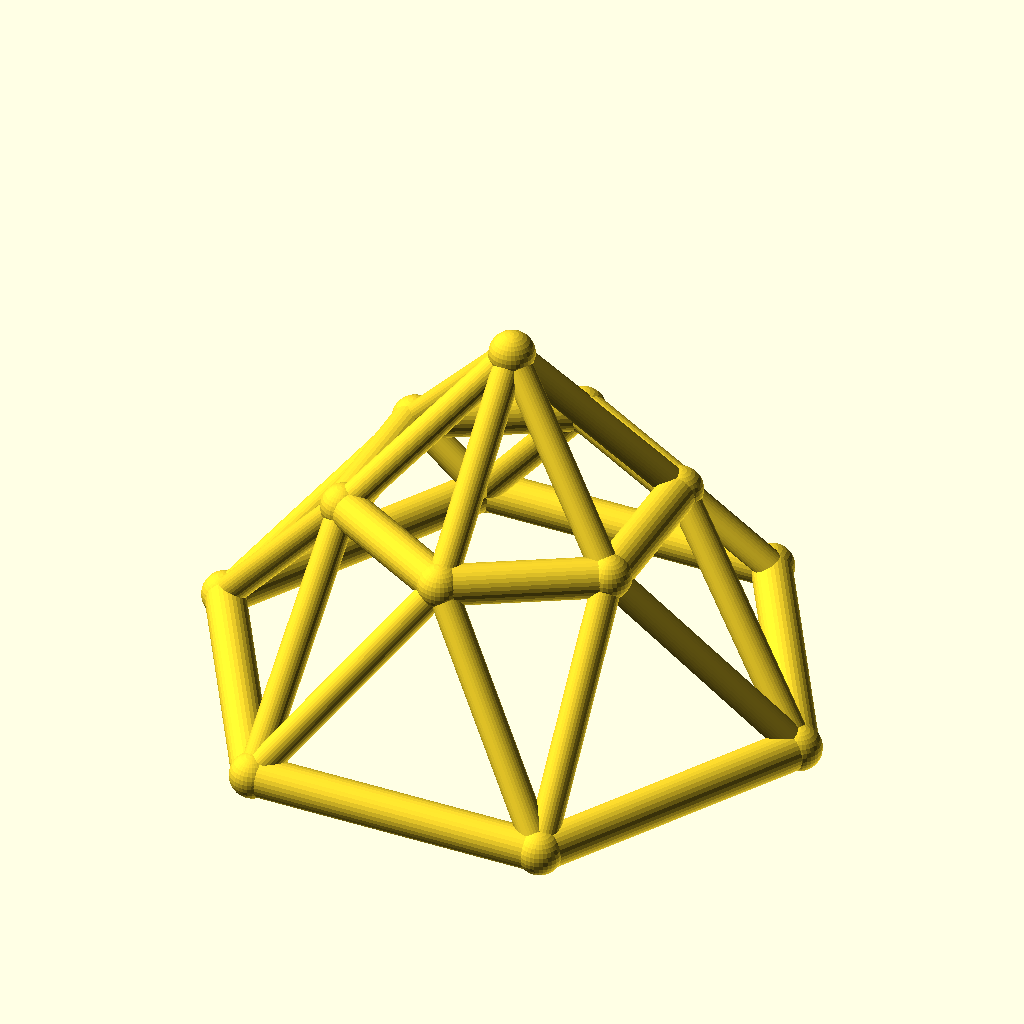
Cell 1: the model at its default parameters.
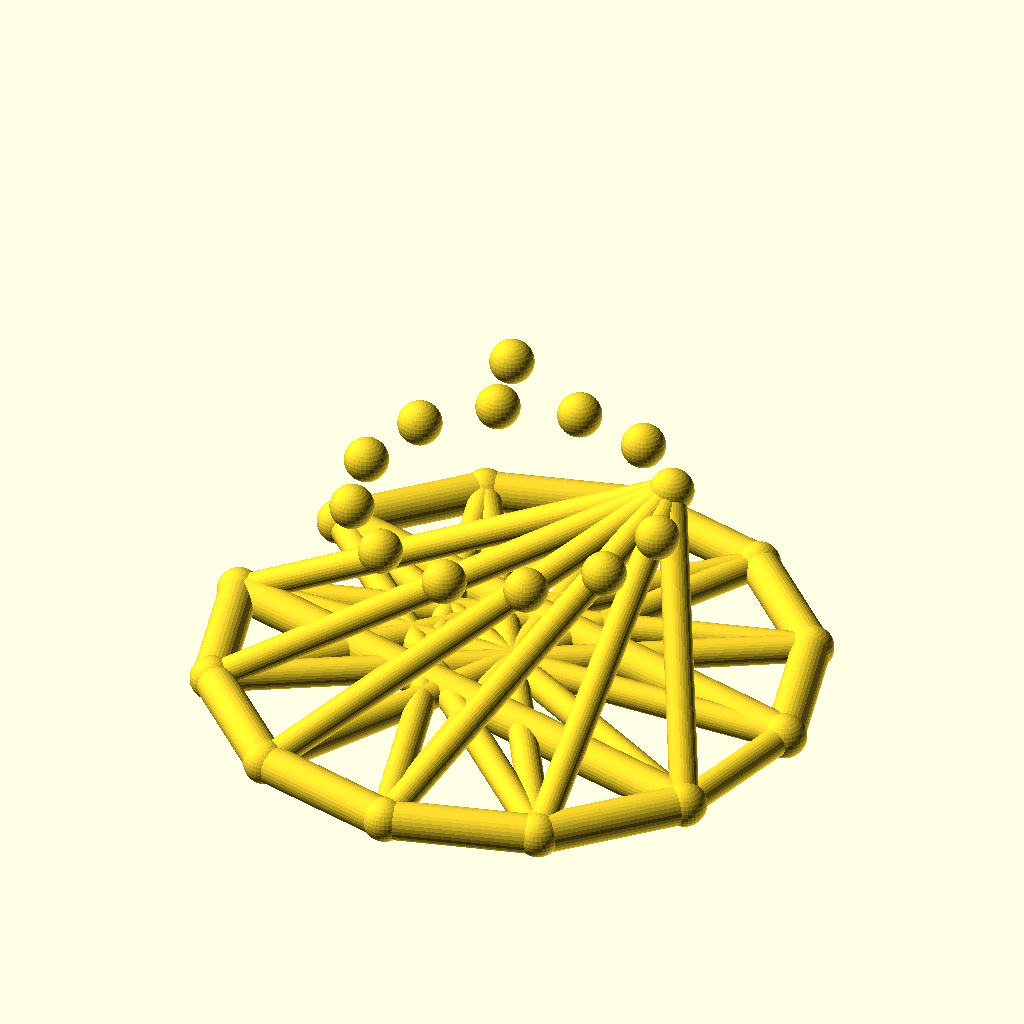
Cell 2: sides = 12 (everything else at default).
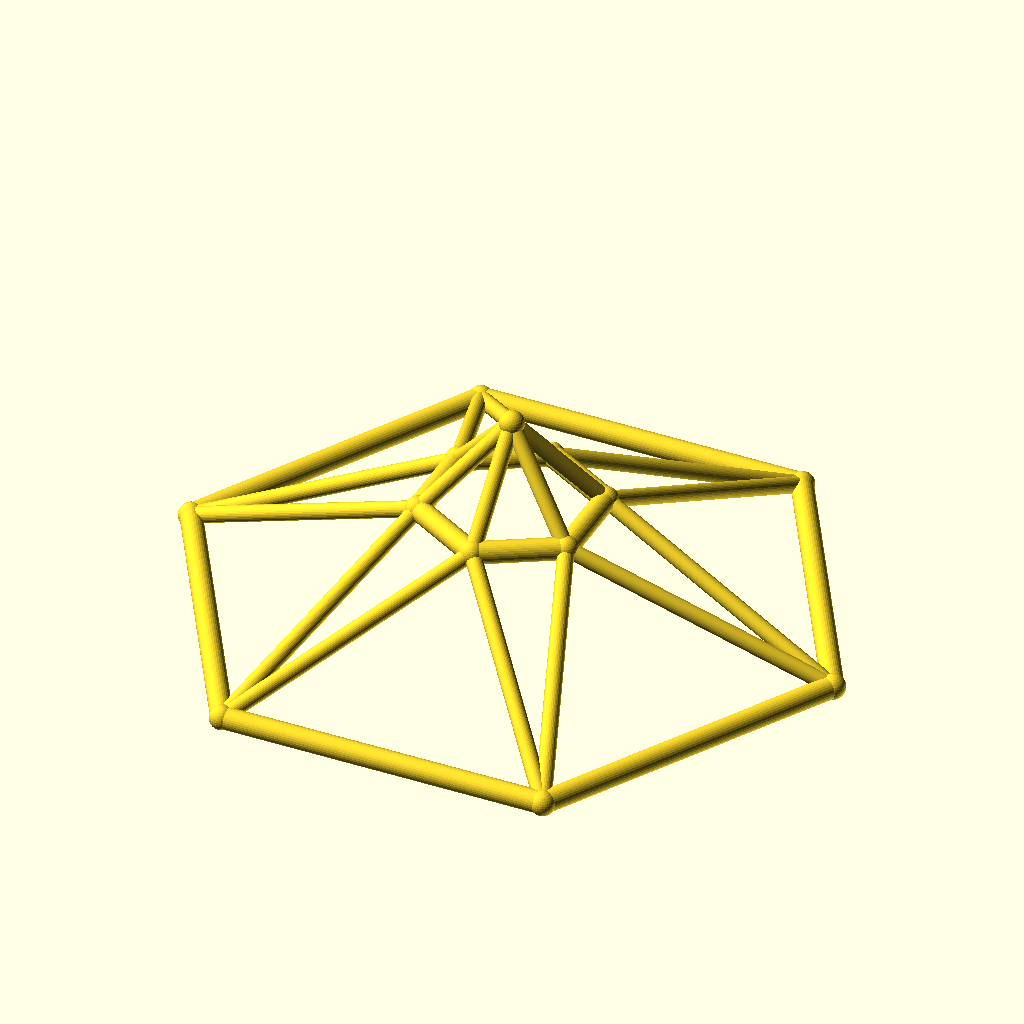
Cell 3: base_r = 90 (everything else at default).
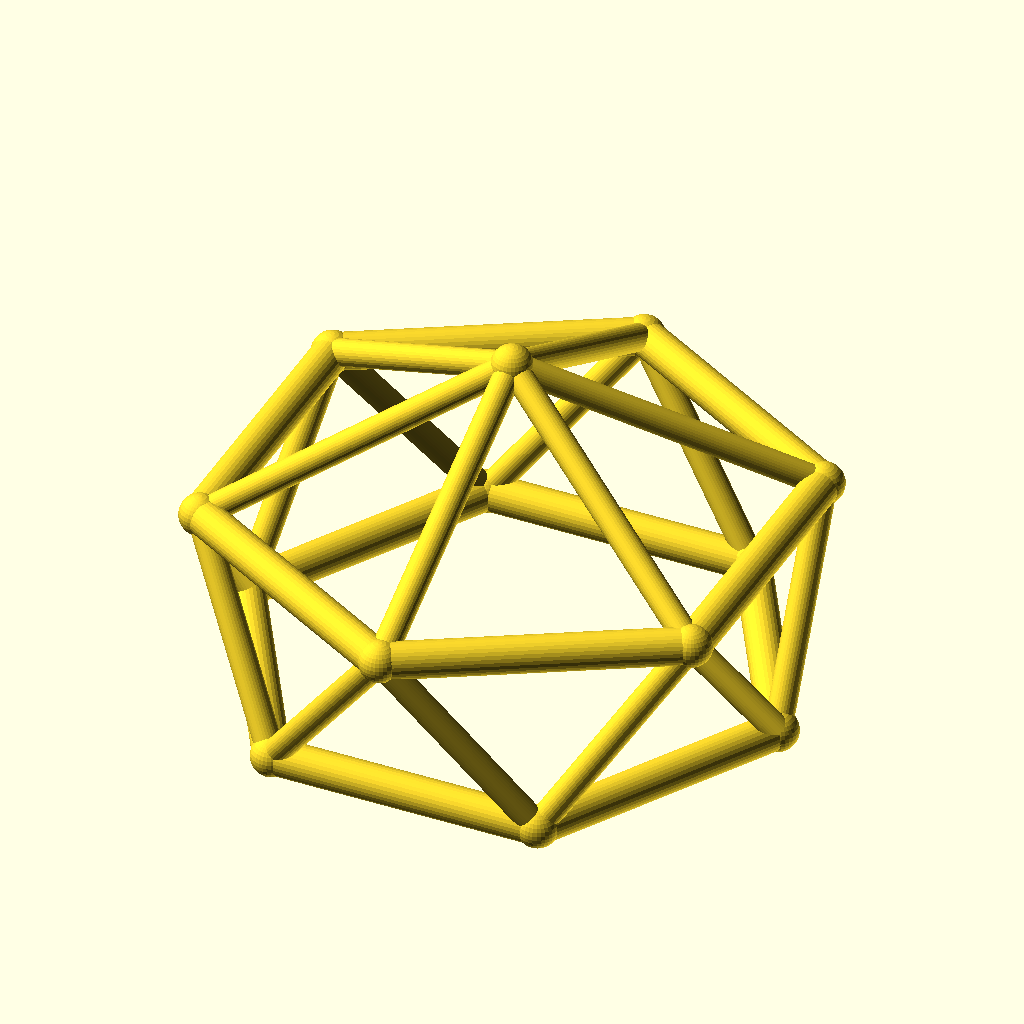
Cell 4: top_r = 48 (everything else at default).
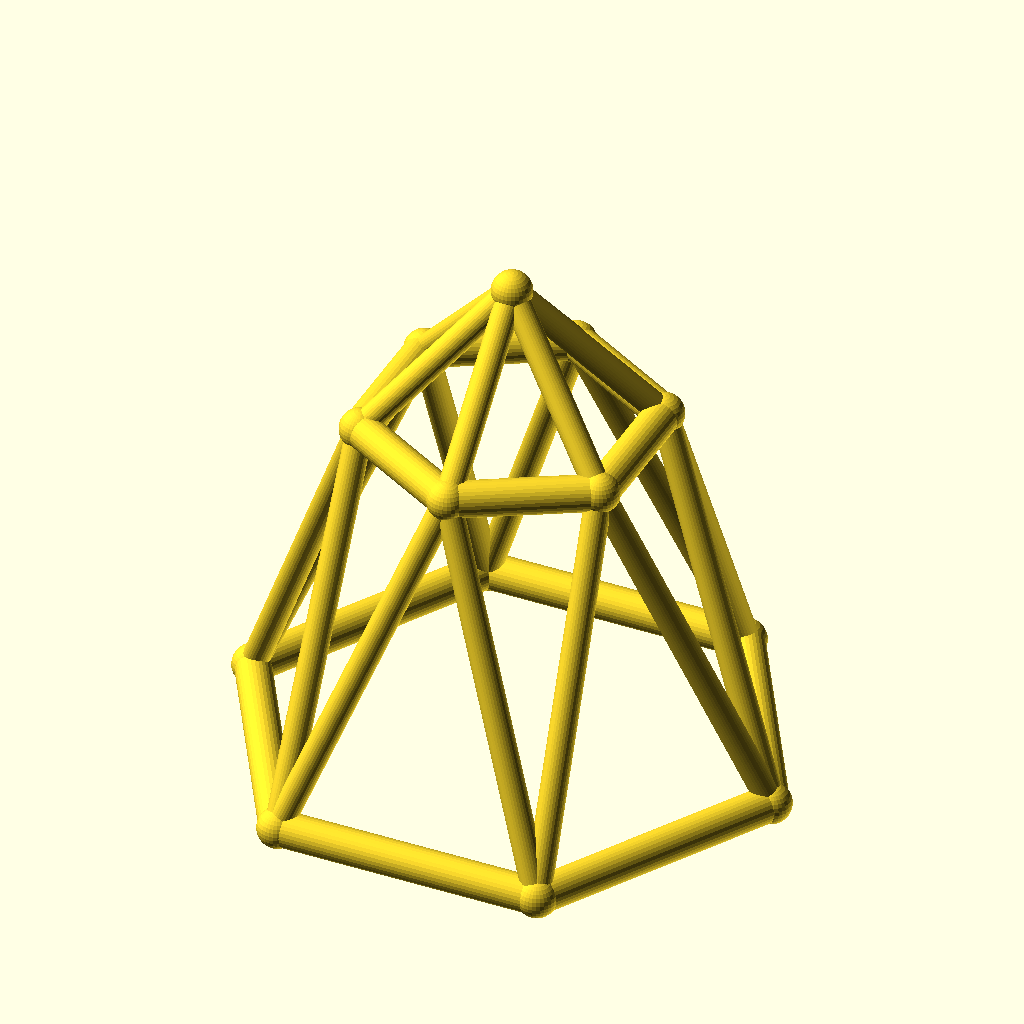
Cell 5 — ring_h set to 60, the other parameters unchanged.
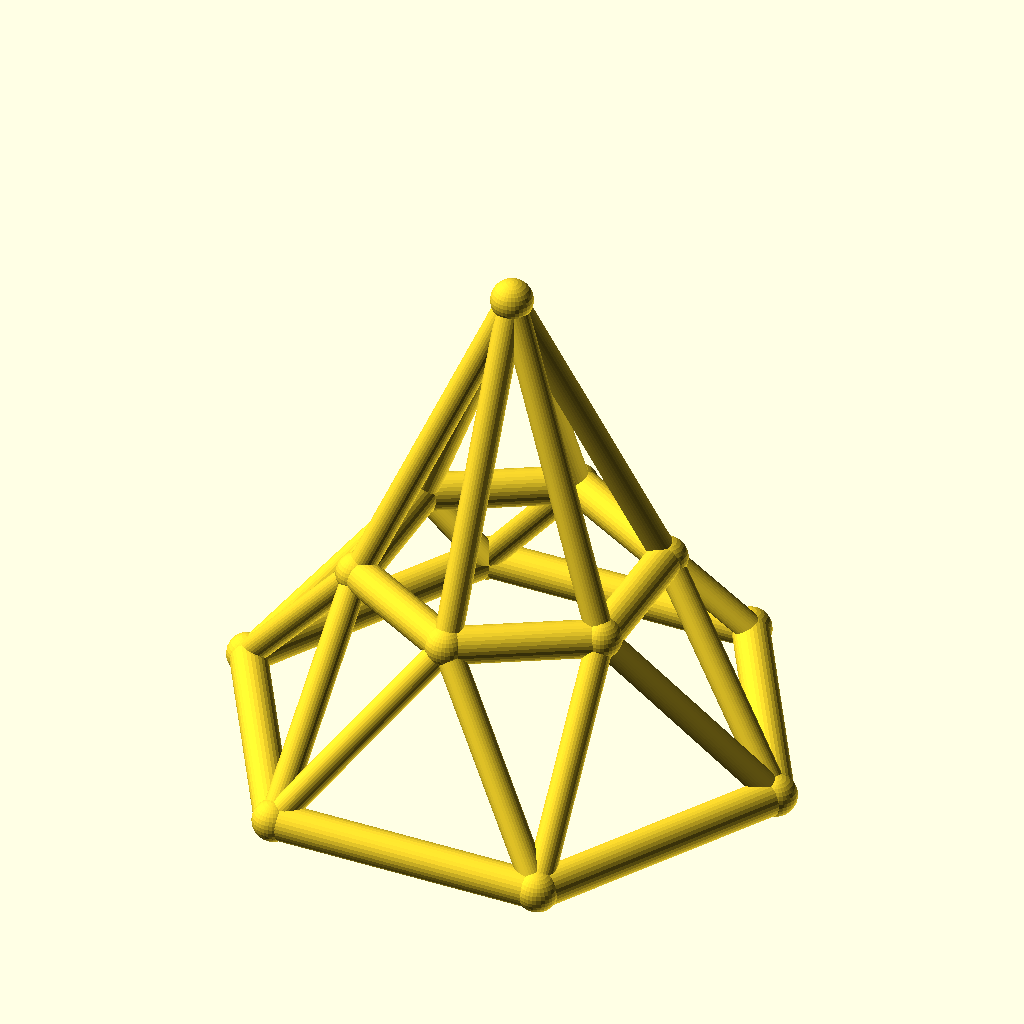
Cell 6: the same model with rise = 50.
All cells are drawn from the same view direction (rotation 55°, 0°, 25°, orthographic, colour scheme Cornfield), but the view is re-fitted for each cell, so position and scale can differ between cells as well as the parameter.
The OpenSCAD source (optional_data/data/wire3/geodome/scene_0137.scad):
$fn = 32;

// ----------------------------------------------------------------------
// Geodesic dome: 6-gon rings, base R45, top R24
// ----------------------------------------------------------------------

// --- parameters (mm) ---
sides = 6;                // polygon order of both rings
base_r = 45;              // base ring radius
top_r = 24;               // top ring radius
ring_h = 30;              // height of the top ring
rise = 25;                // apex rise above the top ring
twist = 30;               // angular offset of the top ring, degrees
chord_r = 3;              // ring member radius
brace_r = 2.2;            // web member radius
joint_r = 3.4;            // joint ball radius

bbox_x = 96.8;  // overall X, joints included
bbox_y = 84.74;  // overall Y, joints included
bbox_z = 61.8;  // overall Z, joints included
chord_d = 2 * chord_r;  // ring stock diameter
brace_d = 2 * brace_r;  // web stock diameter
apex_z = ring_h + rise;  // apex height
nodes = concat([for (i = [0 : sides - 1]) [base_r * cos(i * 360 / sides), base_r * sin(i * 360 / sides), 0]], [for (i = [0 : sides - 1]) [top_r * cos(i * 360 / sides + twist), top_r * sin(i * 360 / sides + twist), ring_h]], [[0, 0, apex_z]]);

module member(a, b, r) {
  /* round stock from joint a to joint b, ends buried in the joint balls */
  d = b - a;
  length = norm(d);
  translate(a) rotate([0, acos(d[2] / length), atan2(d[1], d[0])])
    cylinder(h = length, r = r);
}

module joint(p, r) {
  /* ball at the joint centre, fatter than every member meeting there */
  translate(p) sphere(r = r);
}

/* members - each call is one graph edge */
member(nodes[0], nodes[1], chord_r);
member(nodes[1], nodes[2], chord_r);
member(nodes[2], nodes[3], chord_r);
member(nodes[3], nodes[4], chord_r);
member(nodes[4], nodes[5], chord_r);
member(nodes[5], nodes[0], chord_r);
member(nodes[6], nodes[7], chord_r);
member(nodes[7], nodes[8], chord_r);
member(nodes[8], nodes[9], chord_r);
member(nodes[9], nodes[10], chord_r);
member(nodes[10], nodes[11], chord_r);
member(nodes[11], nodes[6], chord_r);
member(nodes[0], nodes[6], brace_r);
member(nodes[6], nodes[1], brace_r);
member(nodes[1], nodes[7], brace_r);
member(nodes[7], nodes[2], brace_r);
member(nodes[2], nodes[8], brace_r);
member(nodes[8], nodes[3], brace_r);
member(nodes[3], nodes[9], brace_r);
member(nodes[9], nodes[4], brace_r);
member(nodes[4], nodes[10], brace_r);
member(nodes[10], nodes[5], brace_r);
member(nodes[5], nodes[11], brace_r);
member(nodes[11], nodes[0], brace_r);
member(nodes[12], nodes[6], brace_r);
member(nodes[12], nodes[7], brace_r);
member(nodes[12], nodes[8], brace_r);
member(nodes[12], nodes[9], brace_r);
member(nodes[12], nodes[10], brace_r);
member(nodes[12], nodes[11], brace_r);

/* joint balls */
for (p = nodes) joint(p, joint_r);
Customizer parameters (derived from the source; name, type, default, range or options):
sides: number, default 6
base_r: number, default 45
top_r: number, default 24
ring_h: number, default 30
rise: number, default 25
twist: number, default 30
chord_r: number, default 3
brace_r: number, default 2.2
joint_r: number, default 3.4
bbox_x: number, default 96.8
bbox_y: number, default 84.74
bbox_z: number, default 61.8
